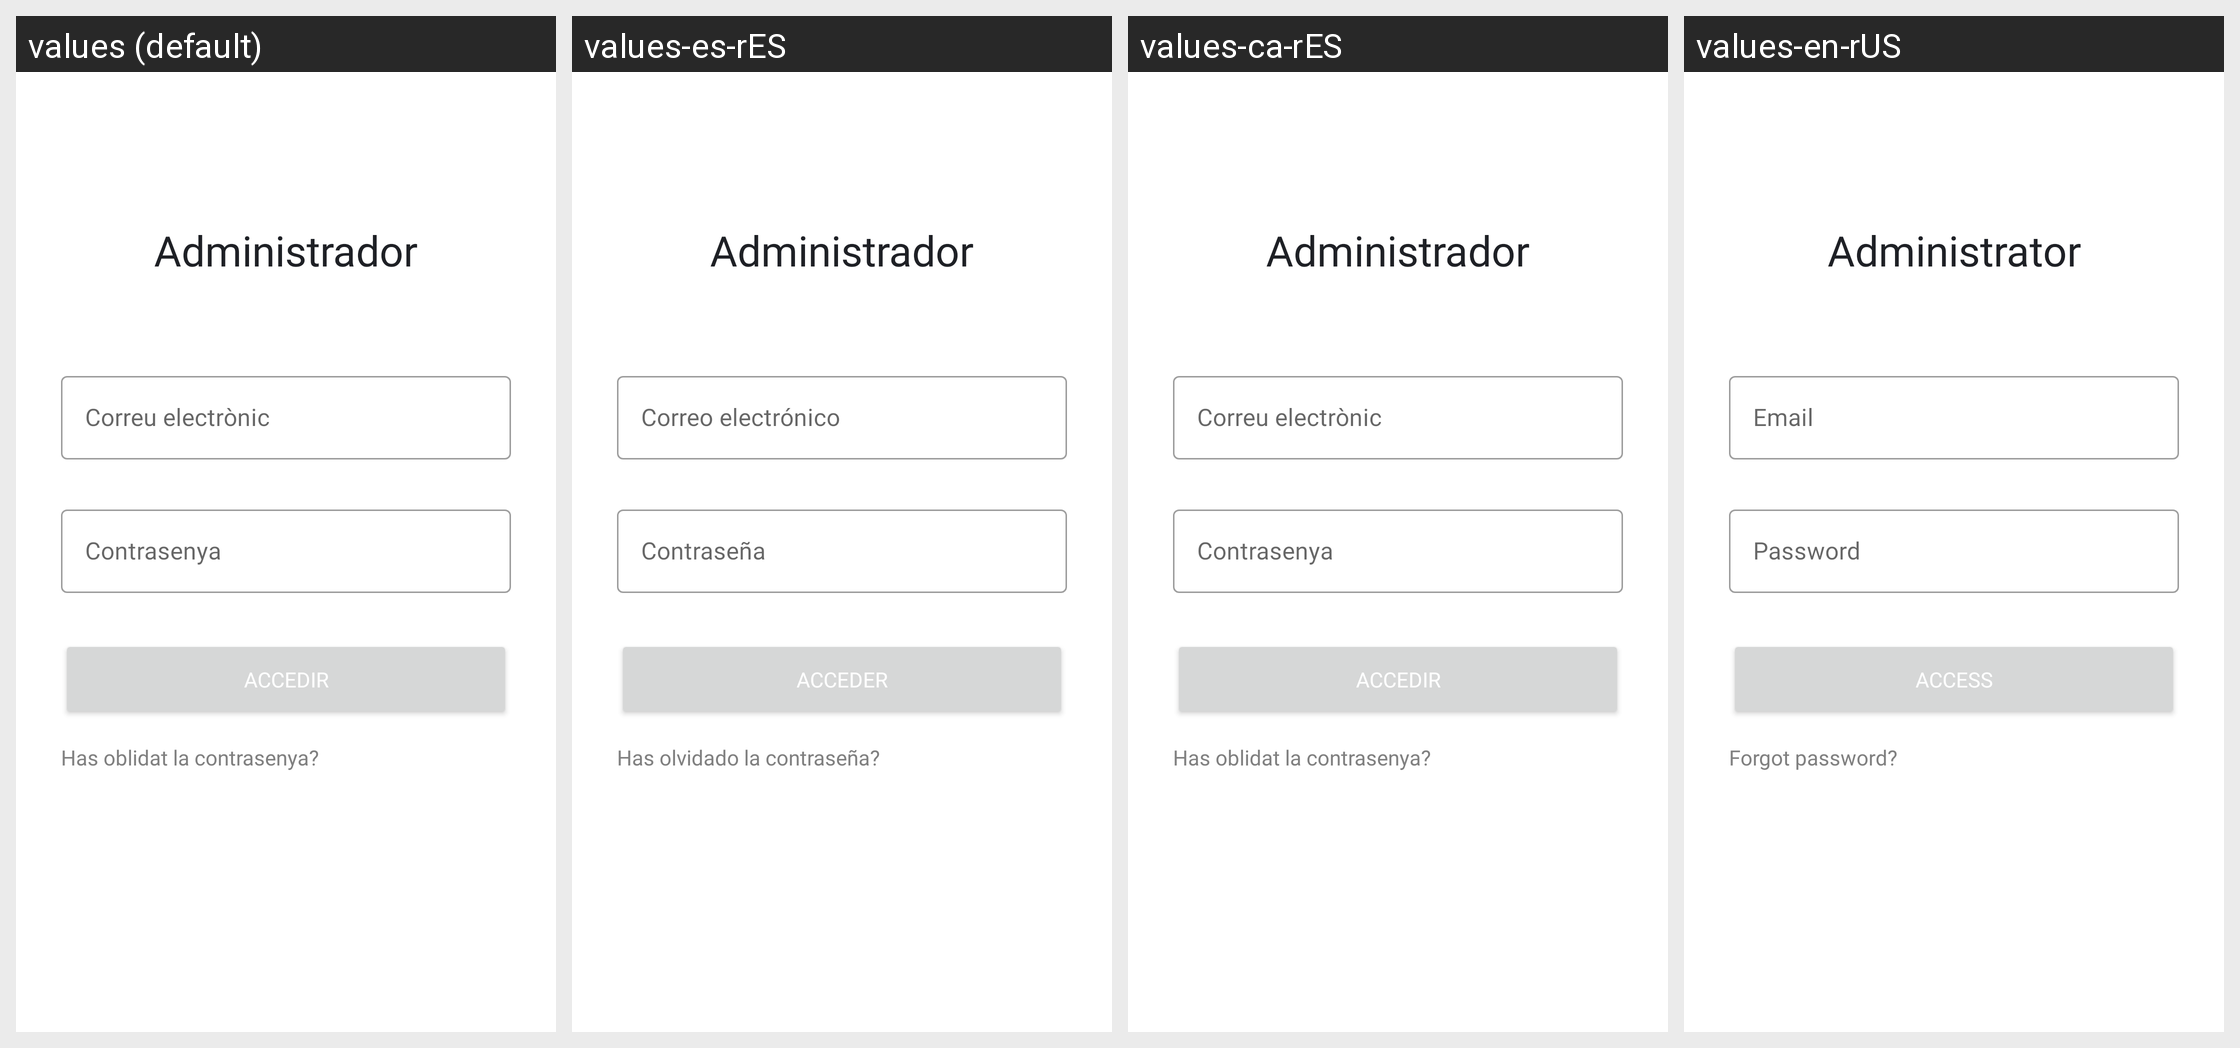

Locale-by-locale string values for the Android screen shown in this grid:
Android screen res/layout/fragment_login.xml rendered under 4 locales, left to right: values (default), values-es-rES, values-ca-rES, values-en-rUS. Device: Nexus 5 (rendered at 1080×1920; each locale shown at half size, 540×960, under a caption strip naming it); theme Theme.Fonts_Terrassa.
Strings drawn on this screen, with the default value and each locale's value (text and hints the layout hard-codes, and strings that could not be matched under every locale, appear in the picture but are not listed):

admin
  values: Administrador
  values-es-rES: Administrador
  values-ca-rES: Administrador
  values-en-rUS: Administrator

email
  values: Correu electrònic
  values-es-rES: Correo electrónico
  values-ca-rES: Correu electrònic
  values-en-rUS: Email

password
  values: Contrasenya
  values-es-rES: Contraseña
  values-ca-rES: Contrasenya
  values-en-rUS: Password

accedir
  values: Accedir
  values-es-rES: Acceder
  values-ca-rES: Accedir
  values-en-rUS: Access

recordar
  values: Has oblidat la contrasenya?
  values-es-rES: Has olvidado la contraseña?
  values-ca-rES: Has oblidat la contrasenya?
  values-en-rUS: Forgot password?
